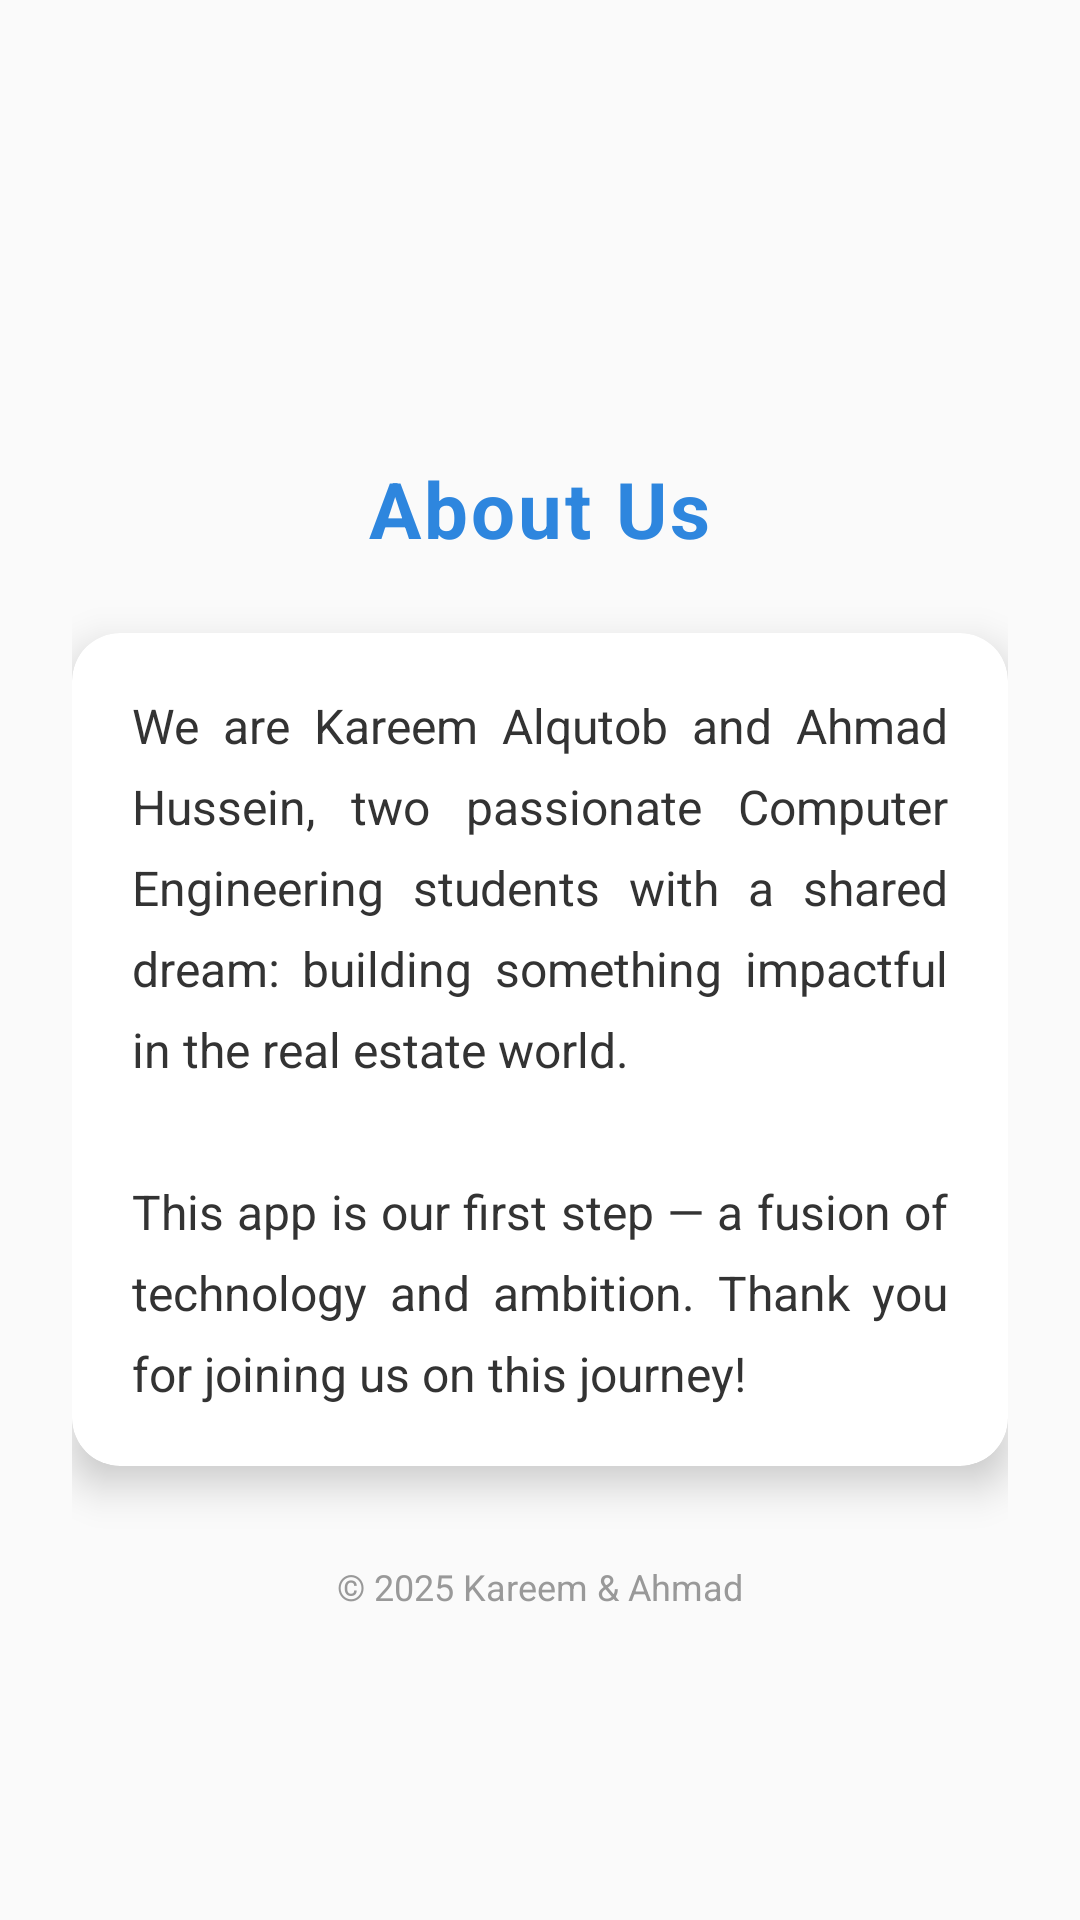

Write the Android layout XML for this screen, with the resource values it uses.
<!-- AndroidManifest.xml: application theme Theme.RealEstateApp -->
<!-- res/layout/fragment_home.xml -->
<?xml version="1.0" encoding="utf-8"?>
<ScrollView xmlns:android="http://schemas.android.com/apk/res/android"
    xmlns:app="http://schemas.android.com/apk/res-auto"
    android:layout_width="match_parent"
    android:layout_height="match_parent"
    android:padding="24dp"
    android:background="#FAFAFA">

    <LinearLayout
        android:layout_width="match_parent"
        android:layout_height="wrap_content"
        android:orientation="vertical"
        android:gravity="center_horizontal">

        <ImageView
            android:layout_width="100dp"
            android:layout_height="100dp"
            android:layout_marginTop="16dp"
            android:layout_marginBottom="12dp"
            android:src="@drawable/logo"
            android:contentDescription="App Logo" />

        <TextView
            android:id="@+id/about_title"
            android:layout_width="wrap_content"
            android:layout_height="wrap_content"
            android:text="@string/about_us"
            android:textSize="26sp"
            android:textStyle="bold"
            android:textColor="#2E86DE"
            android:layout_marginBottom="16dp"
            android:letterSpacing="0.04" />

        <com.google.android.material.card.MaterialCardView
            android:layout_width="match_parent"
            android:layout_height="wrap_content"
            android:layout_marginTop="8dp"
            android:layout_marginBottom="16dp"
            app:cardCornerRadius="16dp"
            app:cardElevation="8dp"
            app:cardBackgroundColor="#FFFFFF">

            <LinearLayout
                android:layout_width="match_parent"
                android:layout_height="wrap_content"
                android:orientation="vertical"
                android:padding="20dp">

                <TextView
                    android:id="@+id/about_text"
                    android:layout_width="match_parent"
                    android:layout_height="wrap_content"
                    android:text="@string/we_are_kareem_alqutob_and_ahmad_hussein_two_passionate_computer_engineering_students_with_a_shared_dream_building_something_impactful_in_the_real_estate_world_n_nthis_app_is_our_first_step_a_fusion_of_technology_and_ambition_thank_you_for_joining_us_on_this_journey"
                    android:textSize="16sp"
                    android:textColor="#333333"
                    android:lineSpacingExtra="8dp"
                    android:justificationMode="inter_word" />
            </LinearLayout>
        </com.google.android.material.card.MaterialCardView>

        <TextView
            android:layout_width="wrap_content"
            android:layout_height="wrap_content"
            android:text="@string/_2025_kareem_amp_ahmad"
            android:textSize="12sp"
            android:textColor="#999999"
            android:layout_marginTop="16dp"
            android:layout_marginBottom="16dp" />
    </LinearLayout>
</ScrollView>
<!-- resources referenced by this layout -->
<resources>
  <string name="_2025_kareem_amp_ahmad">© 2025 Kareem &amp; Ahmad</string>
  <string name="about_us">About Us</string>
  <string name="we_are_kareem_alqutob_and_ahmad_hussein_two_passionate_computer_engineering_students_with_a_shared_dream_building_something_impactful_in_the_real_estate_world_n_nthis_app_is_our_first_step_a_fusion_of_technology_and_ambition_thank_you_for_joining_us_on_this_journey">We are Kareem Alqutob and Ahmad Hussein, two passionate Computer Engineering students with a shared dream: building something impactful in the real estate world.\n\nThis app is our first step — a fusion of technology and ambition. Thank you for joining us on this journey!</string>
  <style name="Theme.RealEstateApp" parent="Theme.MaterialComponents.DayNight.NoActionBar">
      <item name="colorPrimary">#2E86DE</item>
          <item name="colorPrimaryVariant">#1B4F72</item>
          <item name="colorOnPrimary">#FFFFFF</item>
          <item name="colorSecondary">#FFC312</item>
          <item name="colorOnSecondary">#000000</item>
      </style>
</resources>
